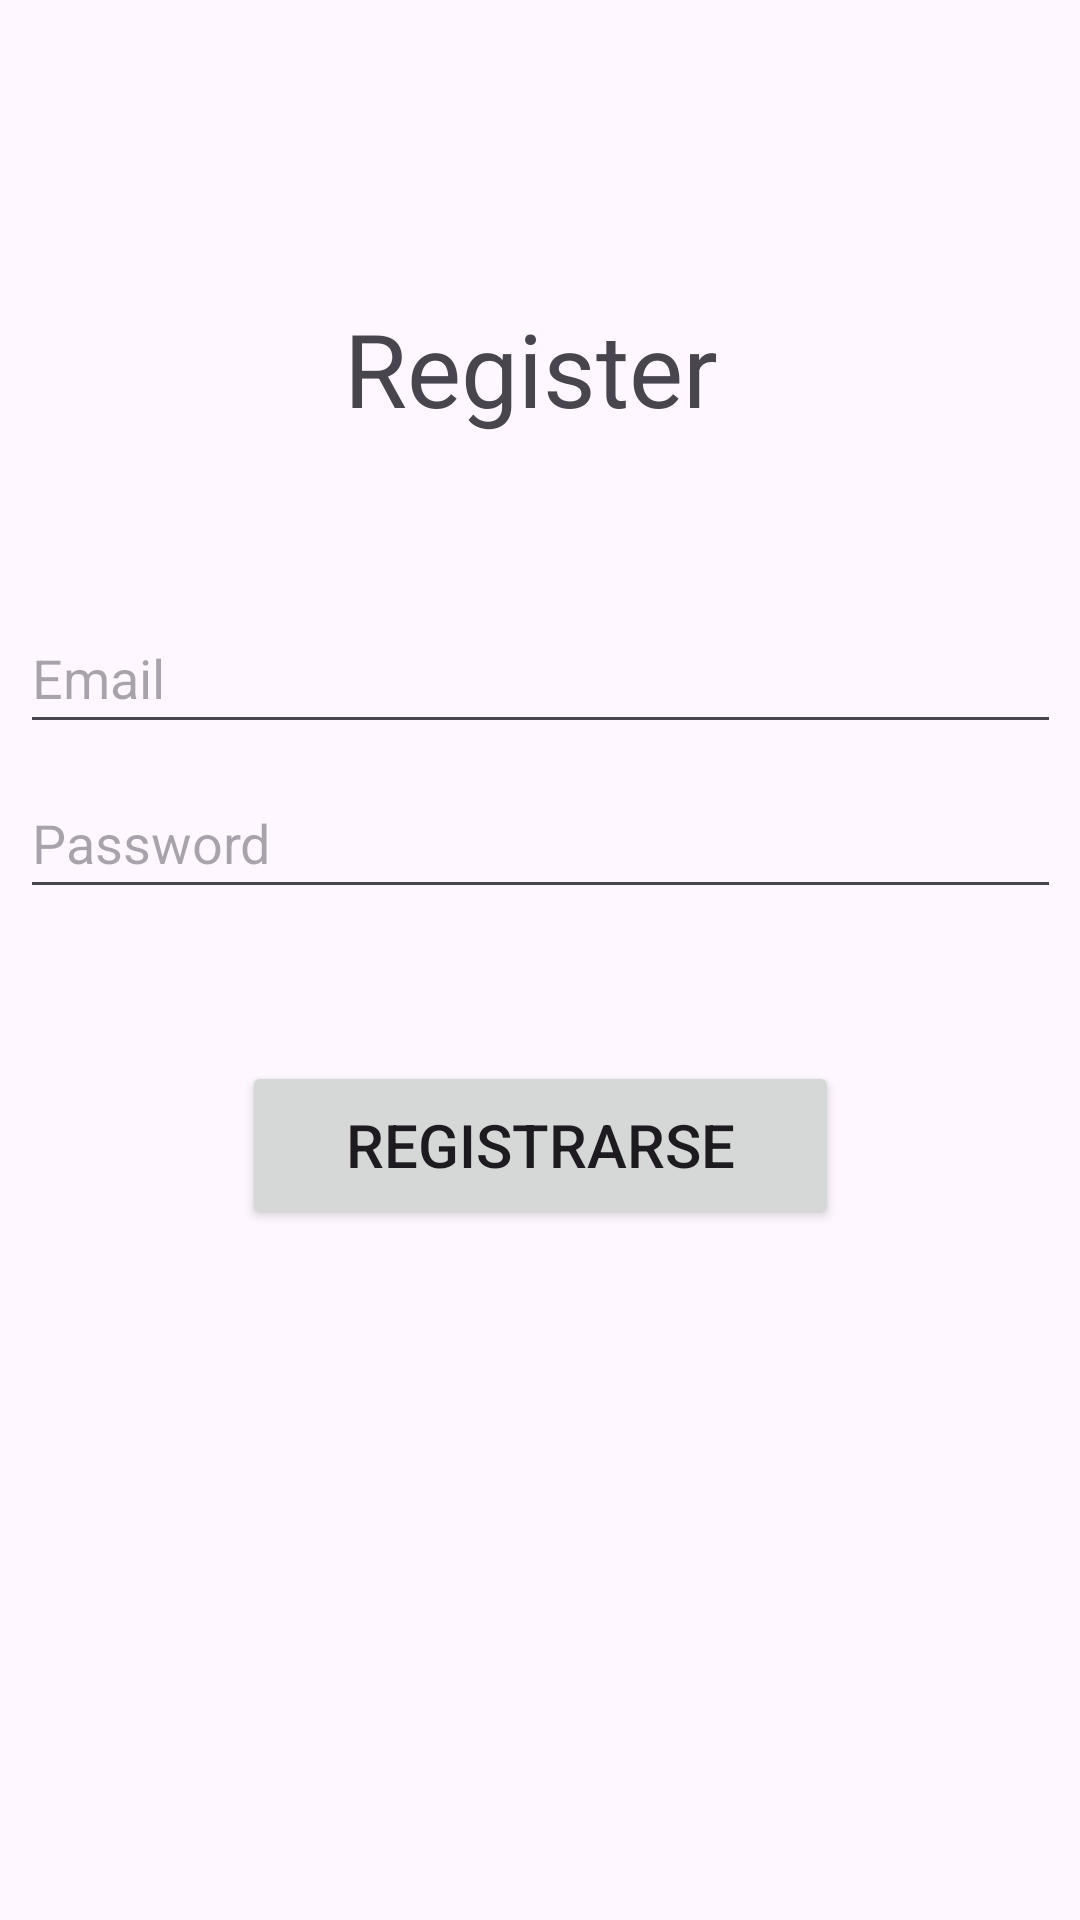

The Android layout XML behind this screen, and the referenced resources:
<!-- AndroidManifest.xml: application theme Theme.Material3.Light -->
<!-- res/layout/activity_register.xml -->
<?xml version="1.0" encoding="utf-8"?>
<androidx.constraintlayout.widget.ConstraintLayout xmlns:android="http://schemas.android.com/apk/res/android"
    xmlns:app="http://schemas.android.com/apk/res-auto"
    xmlns:tools="http://schemas.android.com/tools"
    android:layout_width="match_parent"
    android:layout_height="match_parent"
    tools:context=".Register">

    <TextView
        android:id="@+id/textView"
        android:layout_width="130dp"
        android:layout_height="57dp"
        android:layout_marginTop="28dp"
        android:text="@string/register"
        android:textSize="34sp"
        app:layout_constraintEnd_toEndOf="parent"
        app:layout_constraintHorizontal_bias="0.498"
        app:layout_constraintStart_toStartOf="parent"
        app:layout_constraintTop_toBottomOf="@+id/imageView" />

    <com.google.android.material.textfield.TextInputLayout
        android:id="@+id/textInputLayout"
        android:layout_width="match_parent"
        android:layout_height="wrap_content">

    </com.google.android.material.textfield.TextInputLayout>

    <com.google.android.material.textfield.TextInputLayout
        android:layout_width="match_parent"
        android:layout_height="wrap_content">

    </com.google.android.material.textfield.TextInputLayout>

    <Button
        android:id="@+id/btn_register"
        android:layout_width="199dp"
        android:layout_height="56dp"
        android:layout_marginTop="28dp"
        android:text="Registrarse"
        android:textSize="20sp"
        app:layout_constraintBottom_toBottomOf="parent"
        app:layout_constraintEnd_toEndOf="parent"
        app:layout_constraintStart_toStartOf="parent"
        app:layout_constraintTop_toBottomOf="@+id/password"
        app:layout_constraintVertical_bias="0.089" />

    <com.google.android.material.textfield.TextInputEditText
        android:id="@+id/password"
        android:layout_width="347dp"
        android:layout_height="47dp"
        android:layout_marginTop="8dp"
        android:hint="@string/password"
        android:password="true"
        app:layout_constraintEnd_toEndOf="parent"
        app:layout_constraintStart_toStartOf="parent"
        app:layout_constraintTop_toBottomOf="@+id/email" />

    <com.google.android.material.textfield.TextInputEditText
        android:id="@+id/email"
        android:layout_width="347dp"
        android:layout_height="47dp"
        android:layout_marginTop="44dp"
        android:hint="@string/email"
        app:layout_constraintEnd_toEndOf="parent"
        app:layout_constraintStart_toStartOf="parent"
        app:layout_constraintTop_toBottomOf="@+id/textView" />

    <ImageView
        android:id="@+id/imageView"
        android:layout_width="wrap_content"
        android:layout_height="wrap_content"
        android:layout_marginTop="72dp"
        app:layout_constraintEnd_toEndOf="parent"
        app:layout_constraintHorizontal_bias="0.496"
        app:layout_constraintStart_toStartOf="parent"
        app:layout_constraintTop_toTopOf="parent"
        app:srcCompat="@drawable/logo" />


</androidx.constraintlayout.widget.ConstraintLayout>
<!-- resources referenced by this layout -->
<resources>
  <string name="email">Email</string>
  <string name="password">Password</string>
  <string name="register">Register</string>
</resources>
